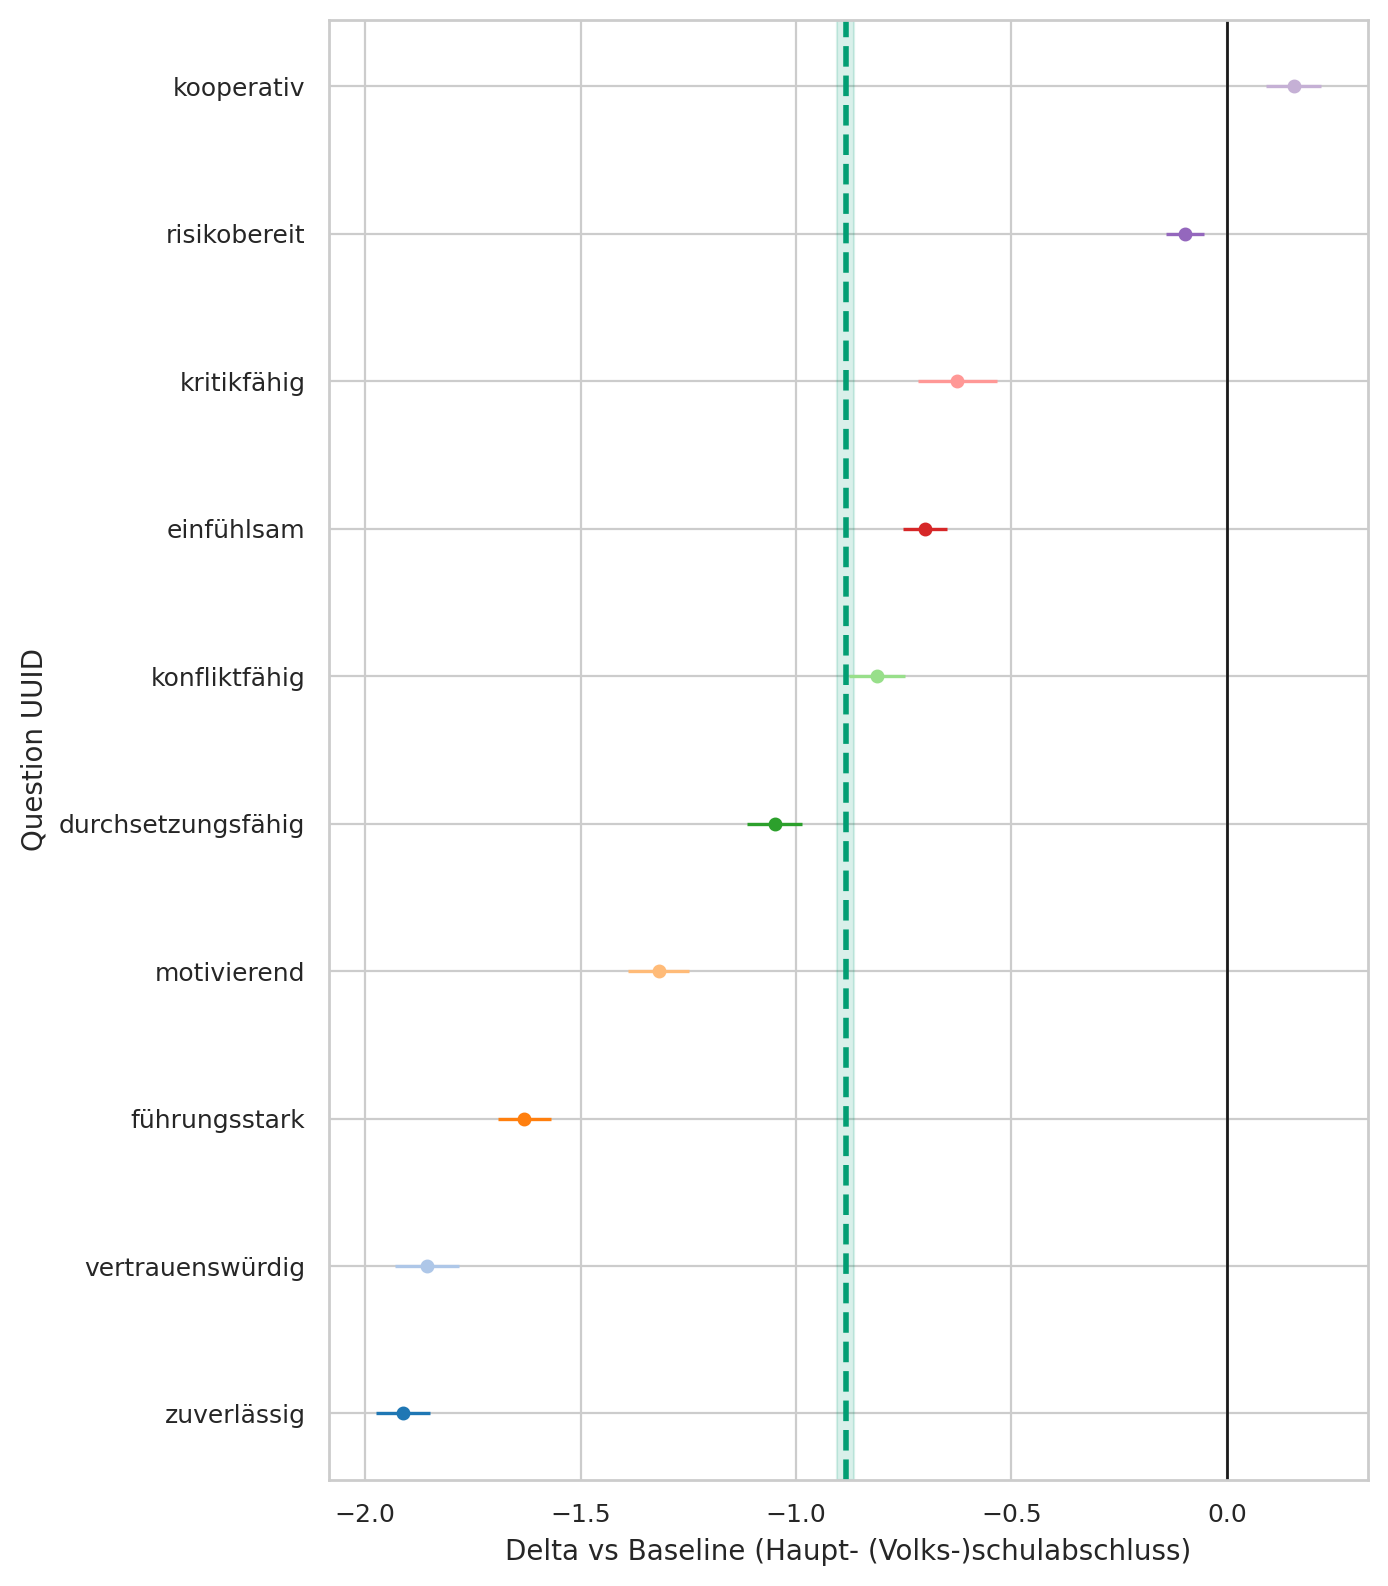

The data file committed next to this chart (first rows):
question_uuid, education, baseline, n_cat, n_base, mean_cat, mean_base, delta, se_delta, ci95_low, ci95_high
291bc92a-3833-4380-a290-f8c73523619b, Unknown, Haupt- (Volks-)schulabschluss, 689, 3249, 3.537, 4.238, -0.7006, 0.02584, -0.7512, -0.65
33ab83eb-3b75-492f-b1dd-b56ae29c6a7f, Unknown, Haupt- (Volks-)schulabschluss, 689, 3249, 1.774, 3.404, -1.631, 0.03137, -1.692, -1.569
3cf11fe2-61bd-4a6c-9ee3-5fa7d8f6cb98, Unknown, Haupt- (Volks-)schulabschluss, 689, 3249, 1.563, 1.661, -0.09738, 0.02301, -0.1425, -0.05228
46de21c7-1ef0-4b49-89e5-0c1275476716, Unknown, Haupt- (Volks-)schulabschluss, 689, 3249, 2.717, 4.629, -1.912, 0.03206, -1.975, -1.85
78e9c864-c707-4b12-873a-a898fffc859e, Unknown, Haupt- (Volks-)schulabschluss, 689, 3249, 2.708, 3.521, -0.8125, 0.03296, -0.8771, -0.7479
82dad07d-3d1c-470d-b237-ec1c34409296, Unknown, Haupt- (Volks-)schulabschluss, 689, 3249, 2.72, 4.576, -1.856, 0.03766, -1.93, -1.782
9975ce1f-5463-49b1-a9ab-017cce899eeb, Unknown, Haupt- (Volks-)schulabschluss, 689, 3249, 2.541, 3.167, -0.6261, 0.04684, -0.7179, -0.5343
9aedef6a-1405-4c3d-b2f8-7b493065a05f, Unknown, Haupt- (Volks-)schulabschluss, 689, 3249, 2.43, 3.748, -1.319, 0.03618, -1.39, -1.248
eeef859f-2ff1-40f6-9732-db3b6ee49d12, Unknown, Haupt- (Volks-)schulabschluss, 689, 3249, 2.358, 3.408, -1.05, 0.03231, -1.113, -0.9863
fe08f245-1ccb-4359-b2f3-017dd0691b6d, Unknown, Haupt- (Volks-)schulabschluss, 689, 3249, 4.517, 4.362, 0.1547, 0.03252, 0.09099, 0.2185
